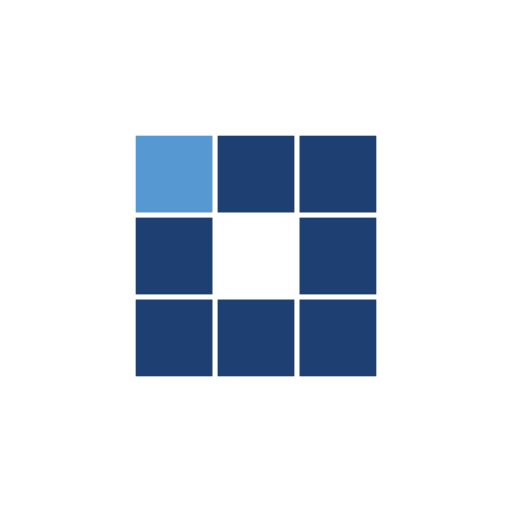
t = 0.00 s
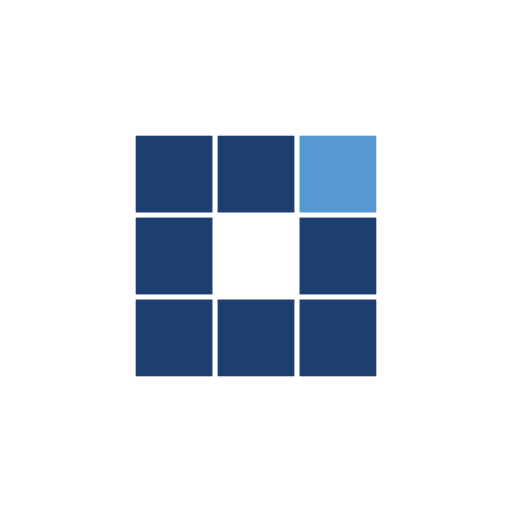
t = 0.42 s
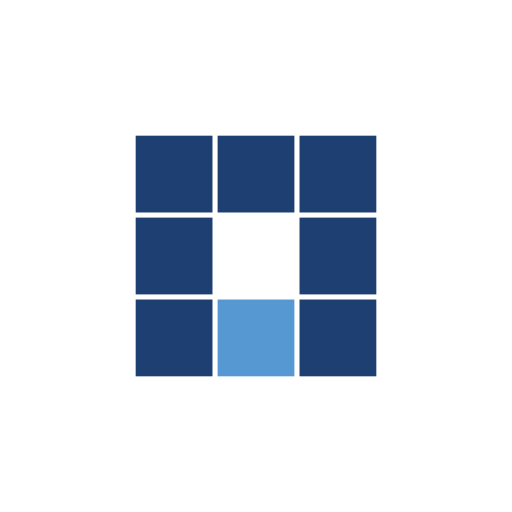
t = 0.85 s
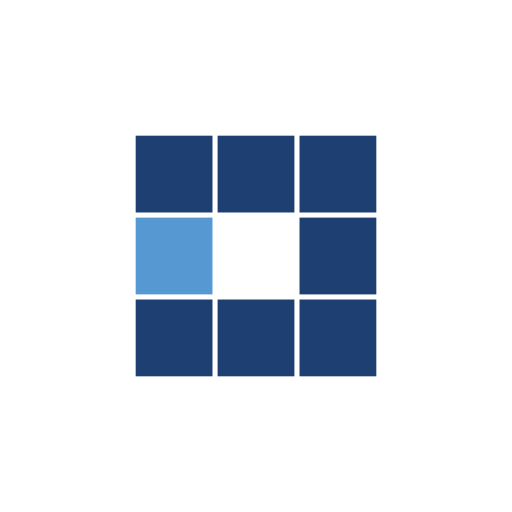
t = 1.27 s
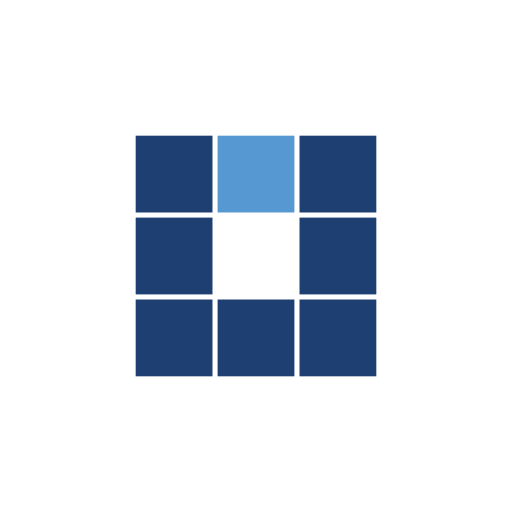
t = 1.69 s
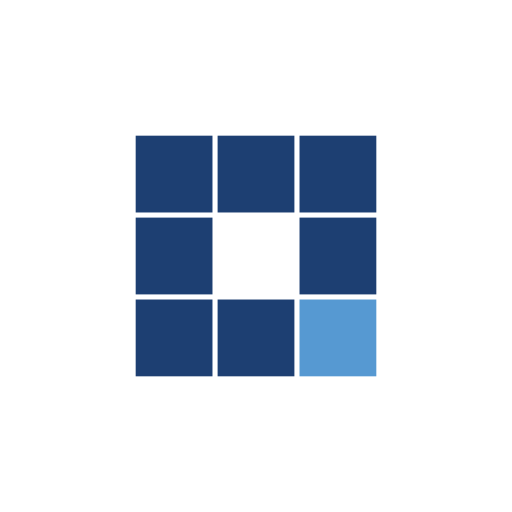
t = 2.07 s

The animated SVG that drew these frames (rendered in a browser with its animation timeline set to each time). Animation: 8 SMIL elements (animate=8); one cycle of 2.53 s, repeats indefinitely.

<?xml version="1.0" encoding="utf-8"?>
<svg xmlns="http://www.w3.org/2000/svg" xmlns:xlink="http://www.w3.org/1999/xlink" style="margin: auto; background: none; display: block; shape-rendering: auto;" width="200px" height="200px" viewBox="0 0 100 100" preserveAspectRatio="xMidYMid">
<rect x="26.5" y="26.5" width="15" height="15" fill="#1d3f72">
  <animate attributeName="fill" values="#5699d2;#1d3f72;#1d3f72" keyTimes="0;0.125;1" dur="1.3513513513513513s" repeatCount="indefinite" begin="0s" calcMode="discrete"></animate>
</rect><rect x="42.5" y="26.5" width="15" height="15" fill="#1d3f72">
  <animate attributeName="fill" values="#5699d2;#1d3f72;#1d3f72" keyTimes="0;0.125;1" dur="1.3513513513513513s" repeatCount="indefinite" begin="0.16891891891891891s" calcMode="discrete"></animate>
</rect><rect x="58.5" y="26.5" width="15" height="15" fill="#1d3f72">
  <animate attributeName="fill" values="#5699d2;#1d3f72;#1d3f72" keyTimes="0;0.125;1" dur="1.3513513513513513s" repeatCount="indefinite" begin="0.33783783783783783s" calcMode="discrete"></animate>
</rect><rect x="26.5" y="42.5" width="15" height="15" fill="#1d3f72">
  <animate attributeName="fill" values="#5699d2;#1d3f72;#1d3f72" keyTimes="0;0.125;1" dur="1.3513513513513513s" repeatCount="indefinite" begin="1.1824324324324325s" calcMode="discrete"></animate>
</rect><rect x="58.5" y="42.5" width="15" height="15" fill="#1d3f72">
  <animate attributeName="fill" values="#5699d2;#1d3f72;#1d3f72" keyTimes="0;0.125;1" dur="1.3513513513513513s" repeatCount="indefinite" begin="0.5067567567567568s" calcMode="discrete"></animate>
</rect><rect x="26.5" y="58.5" width="15" height="15" fill="#1d3f72">
  <animate attributeName="fill" values="#5699d2;#1d3f72;#1d3f72" keyTimes="0;0.125;1" dur="1.3513513513513513s" repeatCount="indefinite" begin="1.0135135135135136s" calcMode="discrete"></animate>
</rect><rect x="42.5" y="58.5" width="15" height="15" fill="#1d3f72">
  <animate attributeName="fill" values="#5699d2;#1d3f72;#1d3f72" keyTimes="0;0.125;1" dur="1.3513513513513513s" repeatCount="indefinite" begin="0.8445945945945946s" calcMode="discrete"></animate>
</rect><rect x="58.5" y="58.5" width="15" height="15" fill="#1d3f72">
  <animate attributeName="fill" values="#5699d2;#1d3f72;#1d3f72" keyTimes="0;0.125;1" dur="1.3513513513513513s" repeatCount="indefinite" begin="0.6756756756756757s" calcMode="discrete"></animate>
</rect>
<!-- [ldio] generated by https://loading.io/ --></svg>